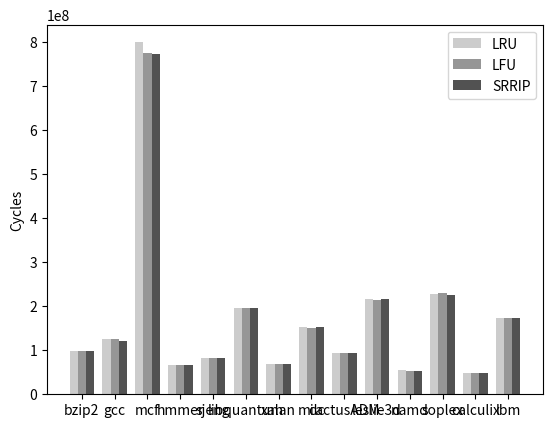

Here is the Python script that generated this plot:
import numpy as np
import matplotlib.pyplot as plt

N = 14
ind = np.arange(N)  # the x locations for the groups
width = 0.25      # the width of the bars

fig = plt.figure()
ax = fig.add_subplot(111)

LRU_vals = [98677584.0, 124946622.0, 800285395.0, 67612090.0, 82590843.0, 195613530.0, 69479809.0, 152332738.0, 94495169.0, 215493245.0, 54956527.0, 228084757.0, 49426085.0, 173837744.0]
rects1 = ax.bar(ind, LRU_vals, width, color='#cccccc')

LFU_vals = [98076016.0, 125848566.0, 775722010.0, 66900651.0, 82591867.0, 195618613.0, 68656406.0, 150467438.0, 94243669.0, 215465050.0, 53323480.0, 231329928.0, 49486542.0, 173906166.0]
rects2 = ax.bar(ind+width, LFU_vals, width, color='#969696')

SRRIP_vals = [98470527.0, 121679101.0, 772696222.0, 66914864.0, 82679402.0, 195459449.0, 68559546.0, 152415537.0, 94061699.0, 216022720.0, 53332686.0, 225425359.0, 49425585.0, 174244055.0]
rects3 = ax.bar(ind+width*2, SRRIP_vals, width, color='#525252')



ax.set_ylabel('Cycles')
ax.set_xticks(ind+width)
ax.set_xticklabels( ('bzip2', 'gcc', 'mcf', 'hmmer', 'sjeng', 'libquantum', 'xalan', 'milc', 'cactusADM', 'leslie3d', 'namd', 'soplex', 'calculix', 'lbm') )

ax.legend( (rects1[0], rects2[0], rects3[0]), ('LRU', 'LFU', 'SRRIP') )

def autolabel(rects):
    for rect in rects:
        h = rect.get_height()
        ax.text(rect.get_x()+rect.get_width()/2., 1.05*h, '%d'%int(h),
                ha='left', va='bottom', rotation = 60)

#autolabel(rects1)
#autolabel(rects2)
#autolabel(rects3)

plt.show()
